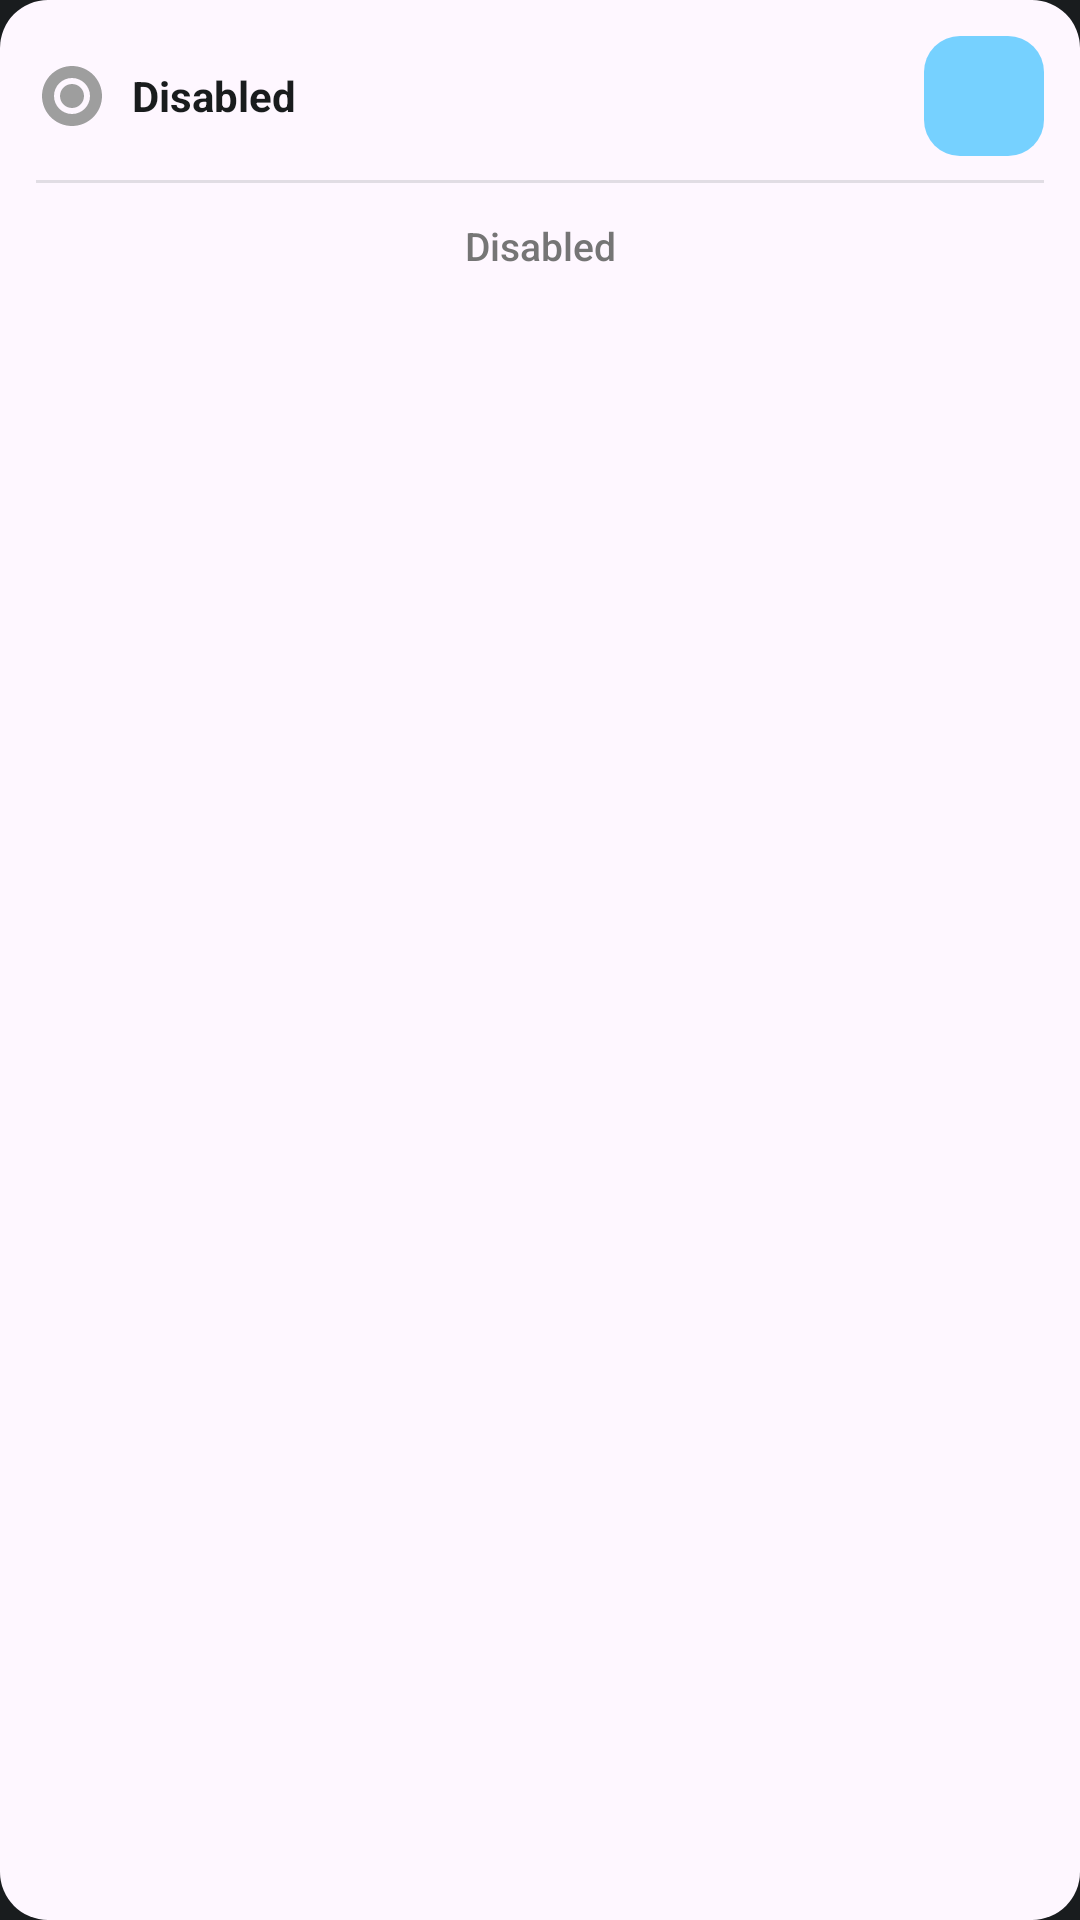

Layout XML and referenced resources for this Android screen:
<!-- AndroidManifest.xml: application theme Theme.WirelessADB -->
<!-- res/layout/widget_adb_status.xml -->
<?xml version="1.0" encoding="utf-8"?>
<LinearLayout
  xmlns:android="http://schemas.android.com/apk/res/android"
  xmlns:tools="http://schemas.android.com/tools"
  android:layout_width="match_parent"
  android:layout_height="match_parent"
  android:orientation="vertical"
  android:padding="12dp"
  android:background="@drawable/bg_shimmer_card"
  android:clickable="true">

  
  <LinearLayout
    android:layout_width="match_parent"
    android:layout_height="wrap_content"
    android:orientation="horizontal"
    android:gravity="center_vertical"
    android:paddingBottom="8dp">

    
    <ImageView
      android:id="@+id/widgetStatusIcon"
      android:layout_width="24dp"
      android:layout_height="24dp"
      android:src="@drawable/ic_indicator_wifi"
      android:tint="@color/status_inactive"
      android:contentDescription="@string/cd_status_icon"
      tools:ignore="UseAppTint" />

    
    <TextView
      android:id="@+id/widgetStatusText"
      android:layout_width="0dp"
      android:layout_height="wrap_content"
      android:layout_weight="1"
      android:text="@string/status_disabled"
      android:textSize="14sp"
      android:textStyle="bold"
      android:textColor="@color/on_surface"
      android:layout_marginStart="8dp"
      android:layout_marginEnd="8dp" />

    
    <ImageButton
      android:id="@+id/widgetToggleButton"
      android:layout_width="40dp"
      android:layout_height="40dp"
      android:src="@drawable/ic_check"
      android:background="@drawable/bg_icon_container"
      android:contentDescription="@string/btn_enable" />

  </LinearLayout>

  
  <FrameLayout
    android:layout_width="match_parent"
    android:layout_height="1dp"
    android:background="@color/outline"
    android:alpha="0.2"
    android:layout_marginBottom="8dp" />

  
  <LinearLayout
    android:id="@+id/widgetConnectionInfo"
    android:layout_width="match_parent"
    android:layout_height="wrap_content"
    android:orientation="horizontal"
    android:gravity="center_vertical"
    android:visibility="gone">

    
    <TextView
      android:id="@+id/widgetIpPortText"
      android:layout_width="0dp"
      android:layout_height="wrap_content"
      android:layout_weight="1"
      android:text="192.168.1.100:5555"
      android:textSize="16sp"
      android:textStyle="bold"
      android:fontFamily="monospace"
      android:textColor="@color/primary"
      android:contentDescription="@string/cd_ip_address" />

    
    <ImageButton
      android:id="@+id/widgetCopyButton"
      android:layout_width="36dp"
      android:layout_height="36dp"
      android:src="@drawable/ic_copy"
      android:background="@drawable/bg_icon_container_surface"
      android:contentDescription="@string/cd_copy_button"
      android:layout_marginStart="8dp" />

  </LinearLayout>

  
  <TextView
    android:id="@+id/widgetPlaceholder"
    android:layout_width="match_parent"
    android:layout_height="wrap_content"
    android:text="@string/status_disabled"
    android:textSize="13sp"
    android:textColor="@color/text_secondary"
    android:fontFamily="sans-serif-medium"
    android:gravity="center"
    android:paddingTop="4dp"
    android:paddingBottom="4dp" />

</LinearLayout>
<!-- resources referenced by this layout -->
<resources>
  <color name="on_surface">#191C1D</color>
  <color name="outline">#71787D</color>
  <color name="primary">#006874</color>
  <color name="status_inactive">#9E9E9E</color>
  <color name="text_secondary">#757575</color>
  <!-- drawable bg_icon_container (drawable) -->
  <?xml version="1.0" encoding="utf-8"?>
  
  <shape xmlns:android="http://schemas.android.com/apk/res/android"
    android:shape="rectangle">
    <solid android:color="?attr/colorPrimaryContainer" />
    <corners android:radius="12dp" />
  </shape>
  <!-- drawable bg_icon_container_surface (drawable) -->
  <?xml version="1.0" encoding="utf-8"?>
  
  <shape xmlns:android="http://schemas.android.com/apk/res/android"
    android:shape="rectangle">
    <solid android:color="?attr/colorSurfaceContainerHighest" />
    <corners android:radius="12dp" />
  </shape>
  <!-- drawable bg_shimmer_card (drawable) -->
  <?xml version="1.0" encoding="utf-8"?>
  
  <shape xmlns:android="http://schemas.android.com/apk/res/android"
      android:shape="rectangle">
      <solid android:color="?attr/colorSurface" />
      <corners android:radius="16dp" />
  </shape>
  <!-- drawable ic_indicator_wifi (drawable) -->
  <?xml version="1.0" encoding="utf-8"?>
  
  <vector xmlns:android="http://schemas.android.com/apk/res/android"
    android:width="20dp"
    android:height="20dp"
    android:viewportWidth="24"
    android:viewportHeight="24">
    <path
      android:fillColor="@android:color/white"
      android:pathData="M12,2C6.48,2 2,6.48 2,12s4.48,10 10,10 10,-4.48 10,-10S17.52,2 12,2zM12,18c-3.31,0 -6,-2.69 -6,-6s2.69,-6 6,-6 6,2.69 6,6 -2.69,6 -6,6zM12,8c-2.21,0 -4,1.79 -4,4s1.79,4 4,4 4,-1.79 4,-4 -1.79,-4 -4,-4z" />
  </vector>
  <string name="btn_enable">Enable</string>
  <string name="cd_copy_button">Copy connection command to clipboard</string>
  <string name="cd_ip_address">IP address</string>
  <string name="cd_status_icon">Status indicator icon</string>
  <string name="status_disabled">Disabled</string>
  <color name="md_theme_light_primary">#006874</color>
  <color name="md_theme_light_onPrimary">#FFFFFF</color>
  <color name="md_theme_light_primaryContainer">#9CFDFF</color>
  <color name="md_theme_light_onPrimaryContainer">#001F24</color>
  <color name="md_theme_light_secondary">#4A6267</color>
  <color name="md_theme_light_onSecondary">#FFFFFF</color>
  <color name="md_theme_light_secondaryContainer">#CCE7EC</color>
  <color name="md_theme_light_onSecondaryContainer">#051F24</color>
  <color name="md_theme_light_tertiary">#4B607C</color>
  <color name="md_theme_light_onTertiary">#FFFFFF</color>
  <color name="md_theme_light_tertiaryContainer">#D3E4FF</color>
  <color name="md_theme_light_onTertiaryContainer">#051E3A</color>
  <color name="md_theme_light_error">#BA1A1A</color>
  <color name="md_theme_light_onError">#FFFFFF</color>
  <color name="md_theme_light_errorContainer">#FFDAD6</color>
  <color name="md_theme_light_onErrorContainer">#410002</color>
  <color name="md_theme_light_background">#FBFCFE</color>
  <color name="md_theme_light_onBackground">#191C1D</color>
  <color name="md_theme_light_surface">#FBFCFE</color>
  <color name="md_theme_light_onSurface">#191C1D</color>
  <color name="md_theme_light_surfaceVariant">#DDE4E6</color>
  <color name="md_theme_light_onSurfaceVariant">#41484D</color>
  <color name="md_theme_light_outline">#71787D</color>
  <color name="md_theme_light_outlineVariant">#C0C8CC</color>
</resources>
